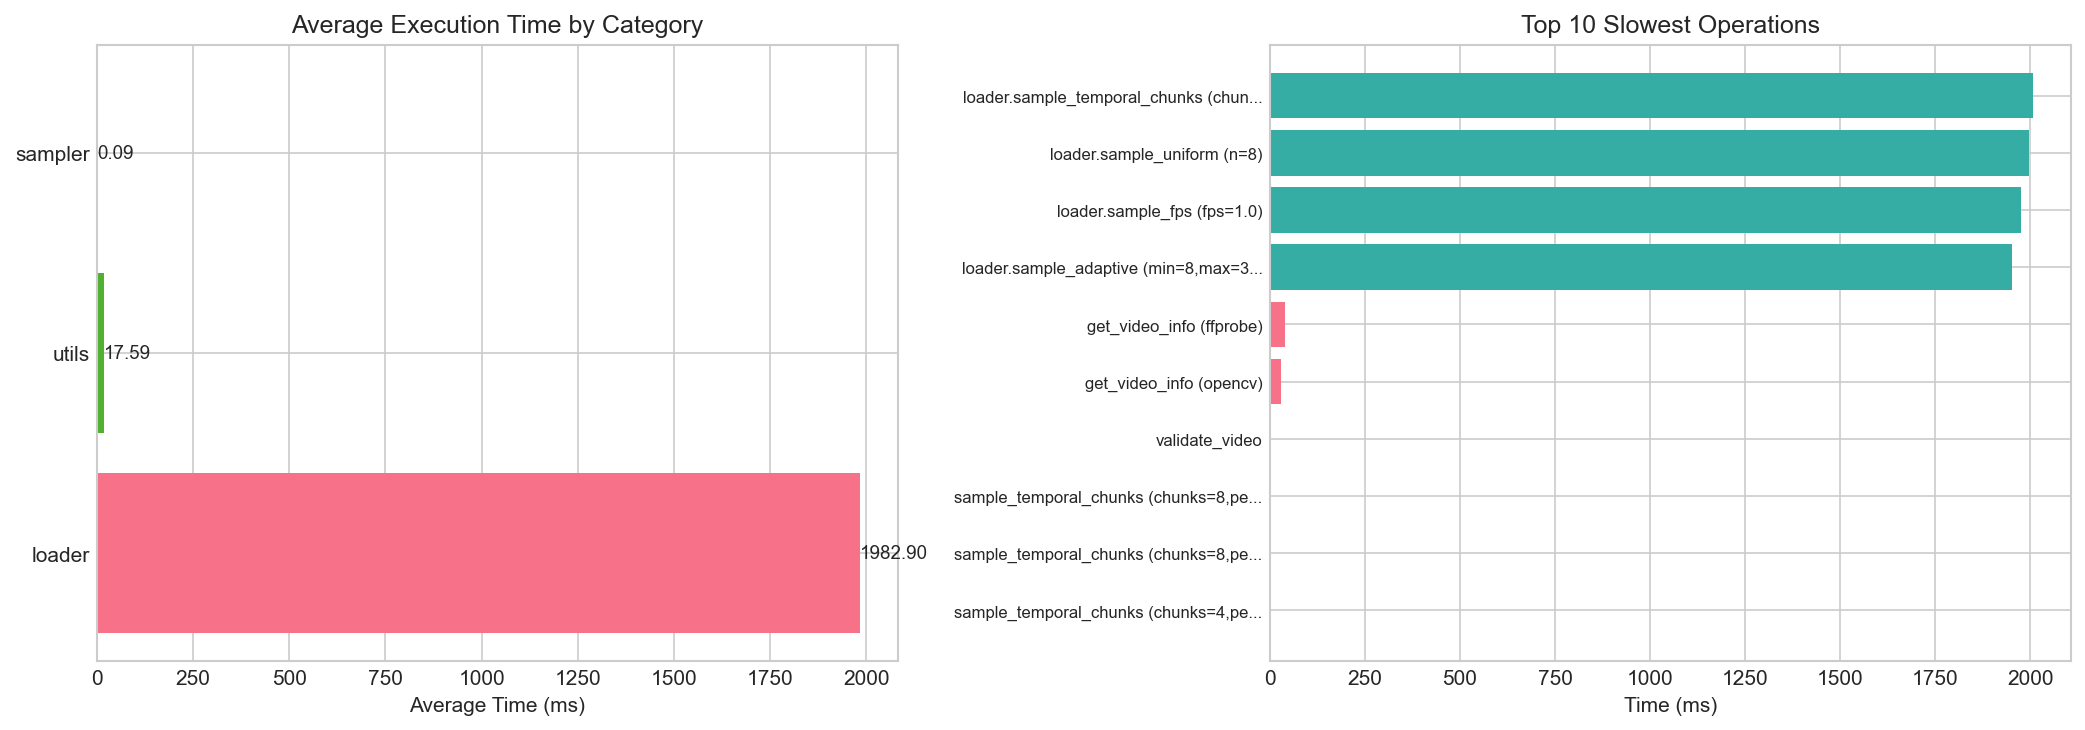

Data behind this chart, as committed beside it:
Category, Function, Time (ms), Memory (MB), Success
utils, validate_video, 0.1886, 0.0, True
utils, get_video_info (ffprobe), 39.57, 0.0, True
utils, get_video_info (opencv), 30.59, 0.0, True
utils, estimate_memory, 0.009367, 0.0, True
sampler, sample_uniform (n=8), 0.09616, 0.0, True
sampler, sample_uniform (n=16), 0.1049, 0.0, True
sampler, sample_uniform (n=32), 0.1224, 0.0, True
sampler, sample_adaptive (min=4,max=32,fps=0.5), 0.09747, 0.0, True
sampler, sample_adaptive (min=8,max=64,fps=1.0), 0.09537, 0.0, True
sampler, sample_adaptive (min=16,max=128,fps=2.0), 0.1014, 0.0, True
sampler, sample_fps (target=0.5), 0.02572, 0.0, True
sampler, sample_fps (target=1.0), 0.0153, 0.0, True
sampler, sample_fps (target=2.0), 0.01801, 0.0, True
sampler, sample_fps (target=5.0), 0.02175, 0.0, True
sampler, sample_temporal_chunks (chunks=4,per_chu…, 0.12, 0.0, True
sampler, sample_temporal_chunks (chunks=8,per_chu…, 0.1685, 0.0, True
sampler, sample_temporal_chunks (chunks=4,per_chu…, 0.146, 0.0, True
sampler, sample_temporal_chunks (chunks=8,per_chu…, 0.166, 0.0, True
loader, loader.sample_uniform (n=8), 1998, 0.0, True
loader, loader.sample_fps (fps=1.0), 1976, 0.0, True
loader, loader.sample_adaptive (min=8,max=32), 1951, 0.0, True
loader, loader.sample_temporal_chunks (chunks=4,…, 2006, 0.0, True
